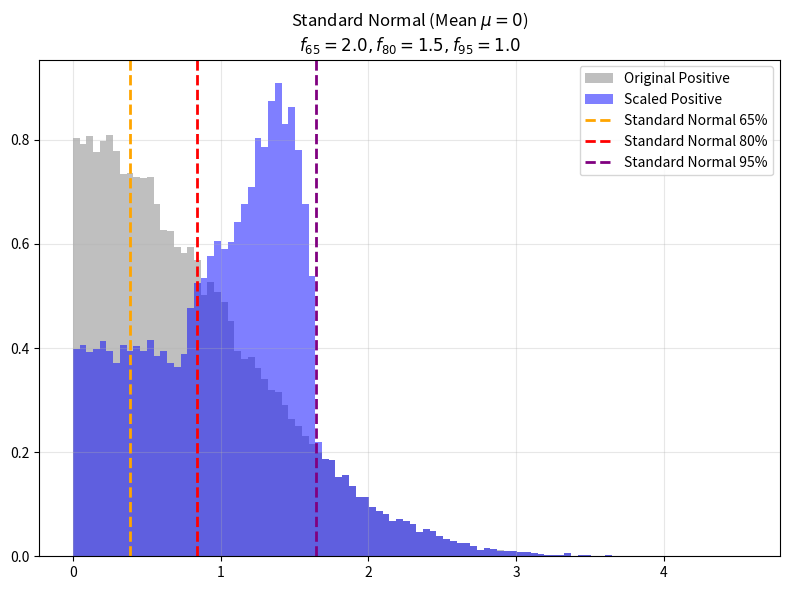

Generate this figure with matplotlib: (Note: this script raises an exception after producing the figure.)

import numpy as np
import matplotlib.pyplot as plt
from scipy.stats import norm

# Parameters
N_SAMPLES = 100_000
mu = 0
f65, f80, f95 = 2.0, 1.5, 1.0 # Standard example values

plt.figure(figsize=(8, 6))
    
# Generate Data
X = np.random.normal(mu, 1, N_SAMPLES)

# Calculate Percentiles regarding the underlying N(mu, 1)
U = norm.cdf(X, loc=mu, scale=1)

# Determine S(u)
S = np.ones_like(X) # Default to 1 (will be overwritten for u > 0.5)

# Region 1 (extended to cover all u <= 0.65 for positive values)
mask1 = (U <= 0.65)
S[mask1] = f65

# Region 2
mask2 = (U > 0.65) & (U <= 0.80)
S[mask2] = f65 + (f80 - f65) * (U[mask2] - 0.65) / 0.15

# Region 3
mask3 = (U > 0.80) & (U <= 0.95)
S[mask3] = f80 + (f95 - f80) * (U[mask3] - 0.80) / 0.15

# Region 4
mask4 = (U > 0.95)
S[mask4] = f95

X_scaled = X * S

# Plot Histograms (Positive only)
# Get thresholds in X-space
x65 = norm.ppf(0.65, loc=mu, scale=1)
x80 = norm.ppf(0.80, loc=mu, scale=1)
x95 = norm.ppf(0.95, loc=mu, scale=1)

pos_mask = X > 0
plt.hist(X[pos_mask], bins=100, alpha=0.5, density=True, color='gray', label='Original Positive')
plt.hist(X_scaled[pos_mask], bins=100, alpha=0.5, density=True, color='blue', label='Scaled Positive')

# Vertical Lines
plt.axvline(x65, color='orange', linestyle='--', linewidth=2, label='Standard Normal 65%')
plt.axvline(x80, color='red', linestyle='--', linewidth=2, label='Standard Normal 80%')
plt.axvline(x95, color='purple', linestyle='--', linewidth=2, label='Standard Normal 95%')

plt.title(f"Standard Normal (Mean $\mu = 0$)\n$f_{{65}}={f65}, f_{{80}}={f80}, f_{{95}}={f95}$")
plt.legend()
plt.grid(True, alpha=0.3)

plt.tight_layout()
plt.savefig('pic/standard_distribution.png', dpi=300)
print("Plot saved to pic/standard_distribution.png")
